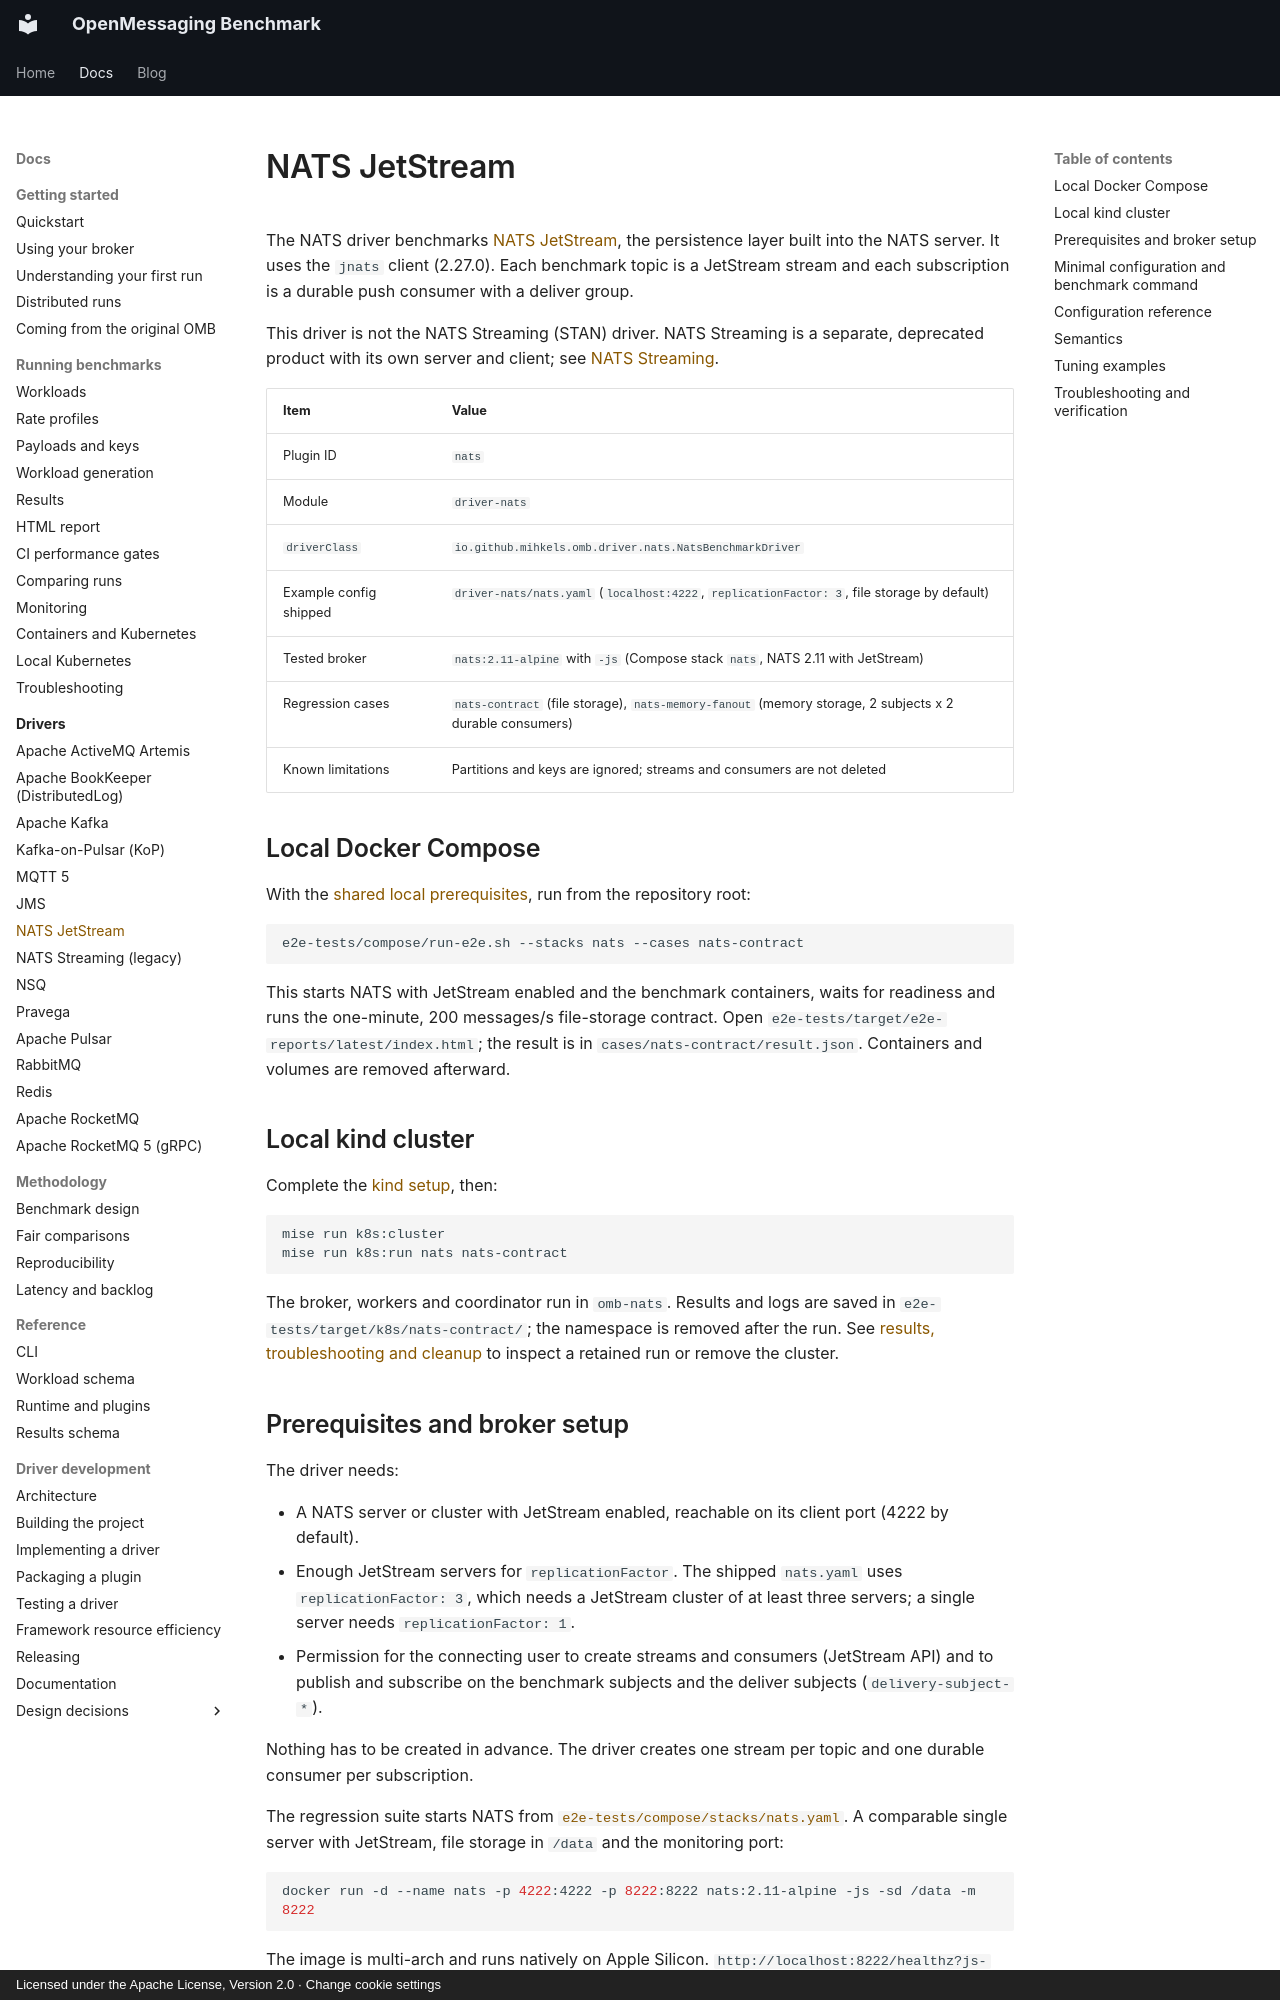

repository: mihkels/open-messaging-benchmark · page: drivers/nats/index.html · generator: mkdocs · copyright: Licensed under the Apache License, Version 2.0 · Change cookie settings

<!--
Licensed under the Apache License, Version 2.0 (the "License");
you may not use this file except in compliance with the License.
You may obtain a copy of the License at

http://www.apache.org/licenses/LICENSE-2.0

Unless required by applicable law or agreed to in writing, software
distributed under the License is distributed on an "AS IS" BASIS,
WITHOUT WARRANTIES OR CONDITIONS OF ANY KIND, either express or implied.
See the License for the specific language governing permissions and
limitations under the License.
-->

# NATS JetStream

The NATS driver benchmarks [NATS JetStream](https://docs.nats.io/nats-concepts/jetstream), the persistence layer
built into the NATS server. It uses the `jnats` client (2.27.0). Each benchmark topic is a JetStream stream and each
subscription is a durable push consumer with a deliver group.

This driver is not the NATS Streaming (STAN) driver. NATS Streaming is a separate, deprecated product with its own
server and client; see [NATS Streaming](nats-streaming.md).

|          Item          |                                                  Value                                                  |
|------------------------|---------------------------------------------------------------------------------------------------------|
| Plugin ID              | `nats`                                                                                                  |
| Module                 | `driver-nats`                                                                                           |
| `driverClass`          | `io.github.mihkels.omb.driver.nats.NatsBenchmarkDriver`                                                 |
| Example config shipped | `driver-nats/nats.yaml` (`localhost:4222`, `replicationFactor: 3`, file storage by default)             |
| Tested broker          | `nats:2.11-alpine` with `-js` (Compose stack `nats`, NATS 2.11 with JetStream)                          |
| Regression cases       | `nats-contract` (file storage), `nats-memory-fanout` (memory storage, 2 subjects x 2 durable consumers) |
| Known limitations      | Partitions and keys are ignored; streams and consumers are not deleted                                  |

## Local Docker Compose

With the [shared local prerequisites](index.md#shared-prerequisites), run from the repository root:

```bash
e2e-tests/compose/run-e2e.sh --stacks nats --cases nats-contract
```

This starts NATS with JetStream enabled and the benchmark containers, waits for readiness and runs
the one-minute, 200 messages/s file-storage contract. Open
`e2e-tests/target/e2e-reports/latest/index.html`; the result is in
`cases/nats-contract/result.json`. Containers and volumes are removed afterward.

## Local kind cluster

Complete the [kind setup](index.md#shared-prerequisites), then:

```bash
mise run k8s:cluster
mise run k8s:run nats nats-contract
```

The broker, workers and coordinator run in `omb-nats`. Results and logs are saved in
`e2e-tests/target/k8s/nats-contract/`; the namespace is removed after the run. See
[results, troubleshooting and cleanup](index.md#results-troubleshooting-and-cleanup) to inspect a
retained run or remove the cluster.

## Prerequisites and broker setup

The driver needs:

- A NATS server or cluster with JetStream enabled, reachable on its client port (4222 by default).
- Enough JetStream servers for `replicationFactor`. The shipped `nats.yaml` uses `replicationFactor: 3`, which needs
  a JetStream cluster of at least three servers; a single server needs `replicationFactor: 1`.
- Permission for the connecting user to create streams and consumers (JetStream API) and to publish and subscribe
  on the benchmark subjects and the deliver subjects (`delivery-subject-*`).

Nothing has to be created in advance. The driver creates one stream per topic and one durable consumer per
subscription.

The regression suite starts NATS from
[`e2e-tests/compose/stacks/nats.yaml`](https://github.com/mihkels/open-messaging-benchmark/blob/main/e2e-tests/compose/stacks/nats.yaml).
A comparable single server with JetStream, file storage in `/data` and the monitoring port:

```bash
docker run -d --name nats -p 4222:4222 -p 8222:8222 nats:2.11-alpine -js -sd /data -m 8222
```

The image is multi-arch and runs natively on Apple Silicon. `http://localhost:8222/healthz?js-enabled-only=true`
reports whether JetStream is enabled.
